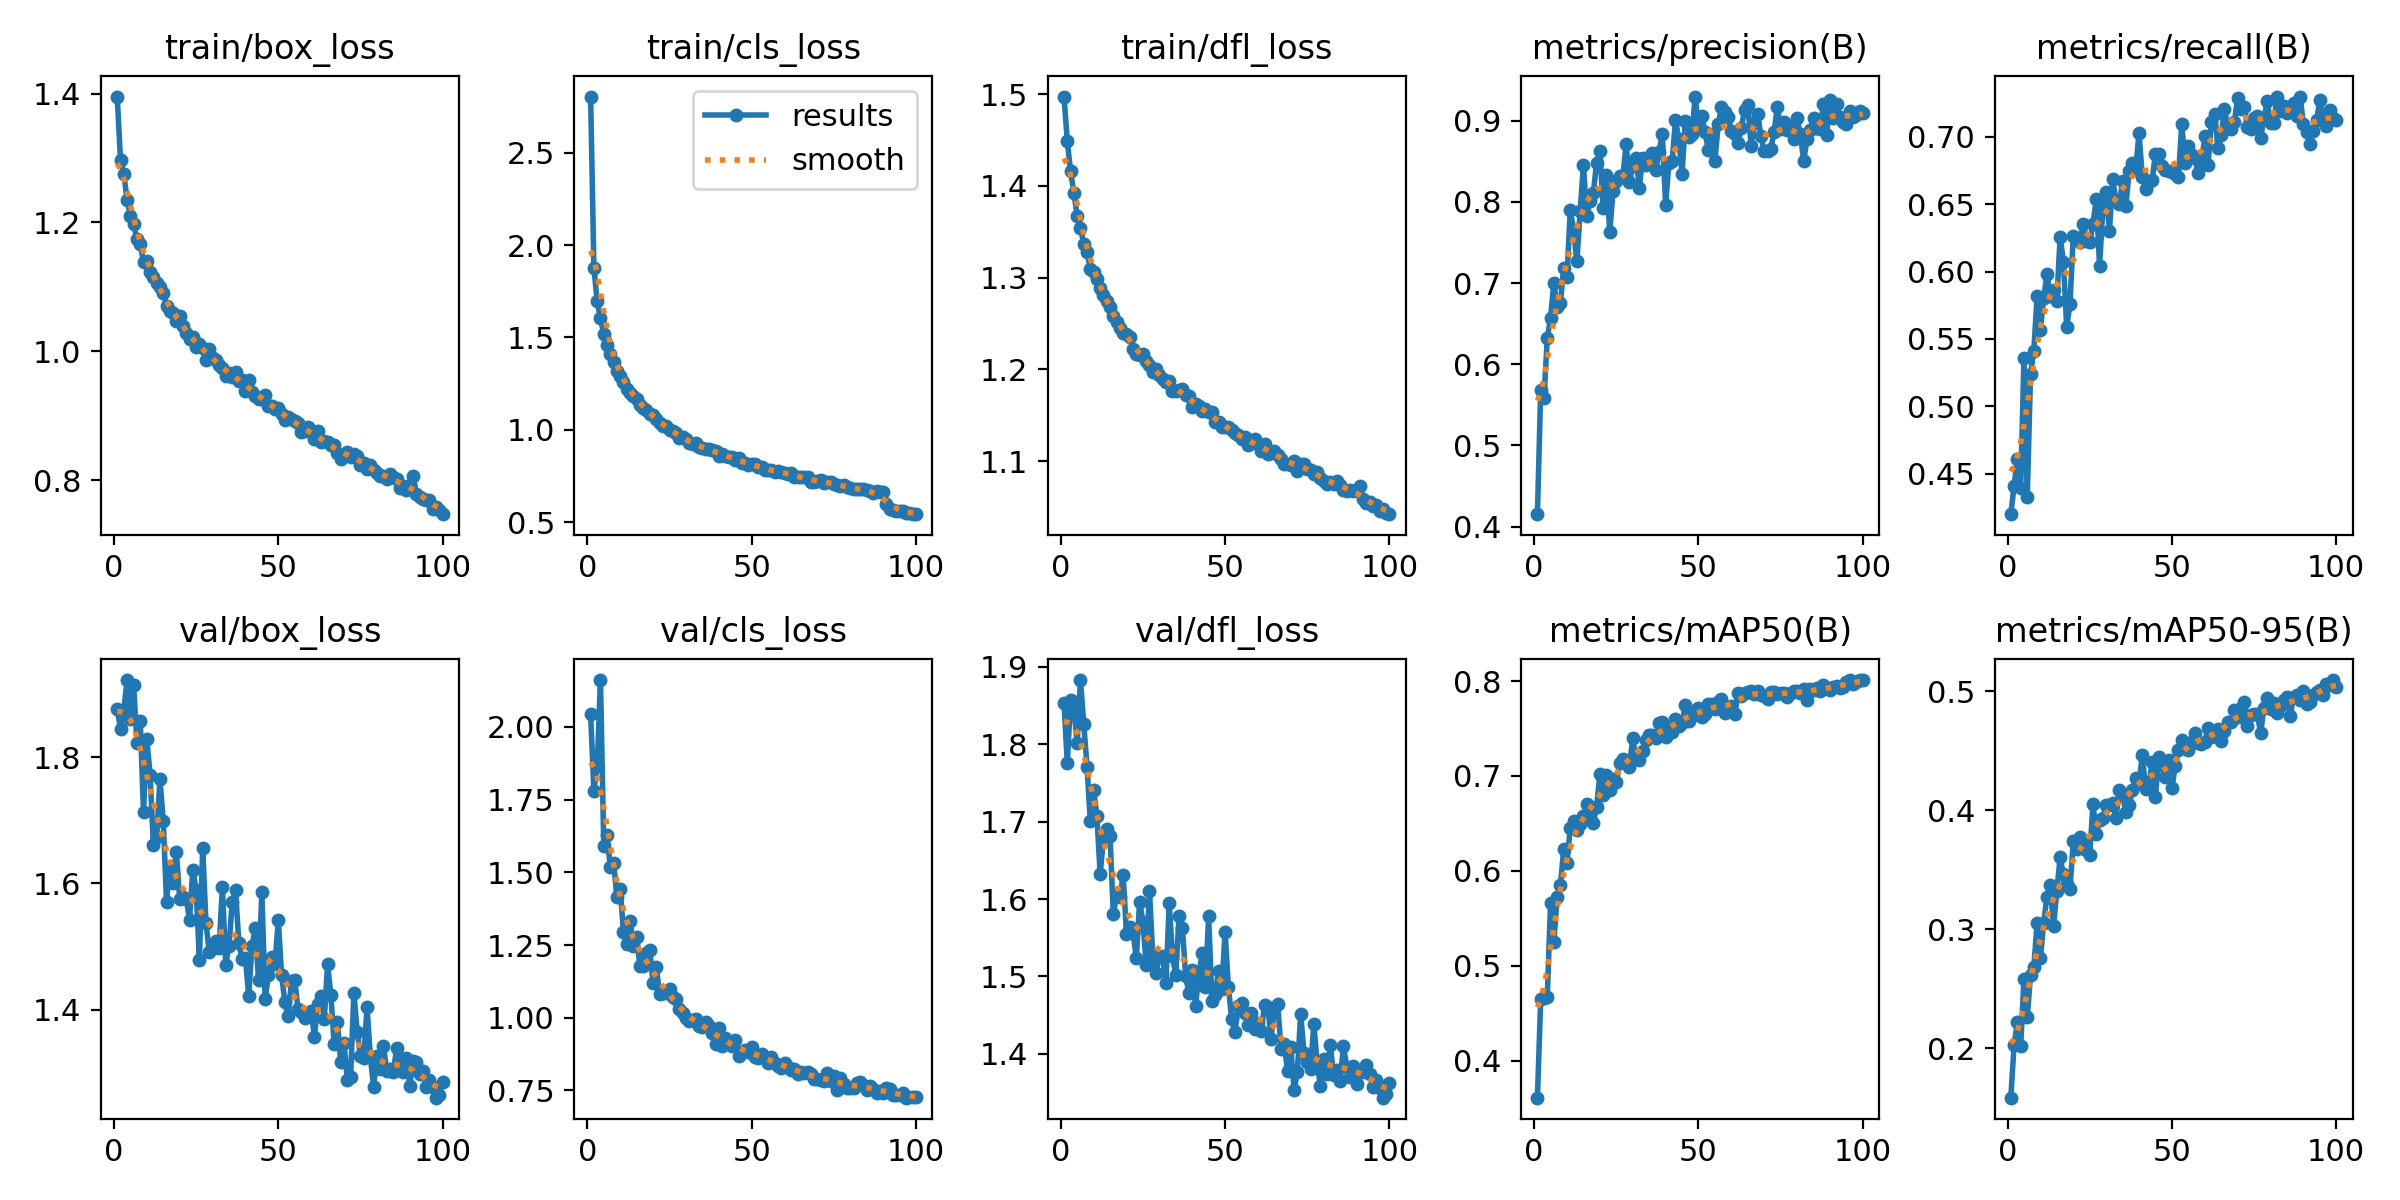

Data behind this chart, as committed beside it:
epoch, time, train/box_loss, train/cls_loss, train/dfl_loss, metrics/precision(B), metrics/recall(B), metrics/mAP50(B), metrics/mAP50-95(B), val/box_loss, val/cls_loss, val/dfl_loss, lr/pg0, lr/pg1, lr/pg2
1, 58.15, 1.395, 2.804, 1.498, 0.4152, 0.4198, 0.3609, 0.1583, 1.876, 2.045, 1.853, 0.0002365, 0.0002365, 0.0002365
2, 115.7, 1.298, 1.878, 1.449, 0.5678, 0.4408, 0.4646, 0.2026, 1.845, 1.778, 1.775, 0.0004698, 0.0004698, 0.0004698
3, 170.6, 1.276, 1.695, 1.416, 0.5578, 0.461, 0.4662, 0.2219, 1.875, 1.866, 1.857, 0.0006984, 0.0006984, 0.0006984
4, 225.2, 1.235, 1.603, 1.393, 0.6321, 0.4395, 0.4675, 0.2014, 1.922, 2.161, 1.847, 0.0006928, 0.0006928, 0.0006928
5, 278.4, 1.211, 1.516, 1.368, 0.6572, 0.5357, 0.5663, 0.2583, 1.86, 1.591, 1.801, 0.0006857, 0.0006857, 0.0006857
6, 337.7, 1.197, 1.458, 1.354, 0.7005, 0.4325, 0.5248, 0.2257, 1.914, 1.627, 1.883, 0.0006787, 0.0006787, 0.0006787
7, 391.5, 1.174, 1.412, 1.337, 0.671, 0.5241, 0.5728, 0.2616, 1.822, 1.518, 1.826, 0.0006716, 0.0006716, 0.0006716
8, 447, 1.166, 1.369, 1.329, 0.6758, 0.5411, 0.5845, 0.268, 1.858, 1.534, 1.771, 0.0006645, 0.0006645, 0.0006645
9, 503.9, 1.139, 1.319, 1.309, 0.7185, 0.5817, 0.6229, 0.3047, 1.713, 1.416, 1.701, 0.0006575, 0.0006575, 0.0006575
10, 560, 1.14, 1.289, 1.306, 0.7075, 0.5568, 0.6081, 0.2755, 1.829, 1.442, 1.741, 0.0006504, 0.0006504, 0.0006504
11, 614.3, 1.123, 1.257, 1.298, 0.79, 0.5806, 0.6453, 0.3054, 1.772, 1.295, 1.708, 0.0006433, 0.0006433, 0.0006433
12, 666.5, 1.116, 1.223, 1.288, 0.7649, 0.5981, 0.6521, 0.3274, 1.661, 1.252, 1.632, 0.0006362, 0.0006362, 0.0006362
13, 723.3, 1.106, 1.2, 1.281, 0.7266, 0.5819, 0.6428, 0.3372, 1.673, 1.333, 1.679, 0.0006292, 0.0006292, 0.0006292
14, 776.9, 1.1, 1.183, 1.275, 0.7885, 0.5865, 0.6494, 0.3024, 1.765, 1.248, 1.69, 0.0006221, 0.0006221, 0.0006221
15, 830.1, 1.091, 1.168, 1.268, 0.8455, 0.5778, 0.6576, 0.3321, 1.7, 1.277, 1.681, 0.000615, 0.000615, 0.000615
16, 884, 1.071, 1.137, 1.258, 0.782, 0.6258, 0.67, 0.3602, 1.571, 1.178, 1.581, 0.000608, 0.000608, 0.000608
17, 941.6, 1.062, 1.116, 1.252, 0.8006, 0.6075, 0.6672, 0.3459, 1.627, 1.179, 1.605, 0.0006009, 0.0006009, 0.0006009
18, 994.5, 1.059, 1.106, 1.245, 0.8106, 0.559, 0.6501, 0.3376, 1.601, 1.224, 1.603, 0.0005938, 0.0005938, 0.0005938
19, 1048, 1.048, 1.083, 1.239, 0.8479, 0.576, 0.6675, 0.3338, 1.65, 1.232, 1.631, 0.0005868, 0.0005868, 0.0005868
20, 1104, 1.055, 1.078, 1.239, 0.863, 0.6264, 0.7018, 0.3737, 1.575, 1.118, 1.555, 0.0005797, 0.0005797, 0.0005797
21, 1158, 1.04, 1.057, 1.235, 0.7919, 0.6251, 0.6803, 0.3672, 1.578, 1.173, 1.564, 0.0005726, 0.0005726, 0.0005726
22, 1212, 1.029, 1.038, 1.223, 0.8329, 0.6217, 0.7008, 0.377, 1.576, 1.081, 1.556, 0.0005656, 0.0005656, 0.0005656
23, 1266, 1.019, 1.019, 1.217, 0.7626, 0.635, 0.6855, 0.3713, 1.542, 1.086, 1.524, 0.0005585, 0.0005585, 0.0005585
24, 1323, 1.022, 1.019, 1.215, 0.8131, 0.6227, 0.6963, 0.3668, 1.622, 1.085, 1.597, 0.0005514, 0.0005514, 0.0005514
25, 1377, 1.006, 0.9981, 1.217, 0.8252, 0.6218, 0.6932, 0.362, 1.59, 1.099, 1.571, 0.0005444, 0.0005444, 0.0005444
26, 1431, 1.011, 0.9949, 1.209, 0.8313, 0.6352, 0.7136, 0.4049, 1.479, 1.069, 1.515, 0.0005373, 0.0005373, 0.0005373
27, 1487, 1.004, 0.9797, 1.205, 0.8314, 0.6538, 0.7179, 0.3799, 1.657, 1.063, 1.61, 0.0005302, 0.0005302, 0.0005302
28, 1543, 0.9866, 0.9539, 1.197, 0.8714, 0.6045, 0.7156, 0.3915, 1.538, 1.03, 1.527, 0.0005231, 0.0005231, 0.0005231
29, 1597, 1.004, 0.9605, 1.201, 0.8242, 0.6465, 0.7097, 0.3931, 1.491, 1.018, 1.505, 0.0005161, 0.0005161, 0.0005161
30, 1651, 0.9891, 0.9489, 1.194, 0.8437, 0.6594, 0.7395, 0.4046, 1.498, 0.9982, 1.525, 0.000509, 0.000509, 0.000509
31, 1707, 0.9865, 0.9261, 1.19, 0.8541, 0.6303, 0.7185, 0.4043, 1.508, 0.9889, 1.526, 0.0005019, 0.0005019, 0.0005019
32, 1761, 0.9789, 0.9252, 1.186, 0.8177, 0.6687, 0.7164, 0.4061, 1.497, 0.9923, 1.491, 0.0004949, 0.0004949, 0.0004949
33, 1816, 0.9739, 0.9274, 1.187, 0.8539, 0.6521, 0.7259, 0.3931, 1.595, 0.9969, 1.594, 0.0004878, 0.0004878, 0.0004878
34, 1870, 0.9611, 0.9054, 1.177, 0.8458, 0.6501, 0.7378, 0.4172, 1.471, 0.9704, 1.526, 0.0004807, 0.0004807, 0.0004807
35, 1929, 0.9662, 0.9014, 1.177, 0.8523, 0.6671, 0.7429, 0.4129, 1.501, 0.9664, 1.502, 0.0004737, 0.0004737, 0.0004737
36, 1982, 0.9593, 0.8973, 1.177, 0.86, 0.6485, 0.7431, 0.3984, 1.571, 0.9865, 1.578, 0.0004666, 0.0004666, 0.0004666
37, 2035, 0.9677, 0.8961, 1.179, 0.8388, 0.6751, 0.7403, 0.4039, 1.589, 0.9698, 1.563, 0.0004595, 0.0004595, 0.0004595
38, 2092, 0.9537, 0.8886, 1.172, 0.8612, 0.6807, 0.7553, 0.4167, 1.506, 0.946, 1.5, 0.0004525, 0.0004525, 0.0004525
39, 2145, 0.9548, 0.8843, 1.171, 0.8834, 0.6753, 0.7565, 0.4266, 1.48, 0.9103, 1.479, 0.0004454, 0.0004454, 0.0004454
40, 2200, 0.9378, 0.8587, 1.159, 0.7964, 0.7031, 0.7409, 0.4229, 1.482, 0.9642, 1.508, 0.0004383, 0.0004383, 0.0004383
41, 2255, 0.956, 0.8695, 1.162, 0.848, 0.67, 0.7495, 0.4459, 1.422, 0.9032, 1.462, 0.0004313, 0.0004313, 0.0004313
42, 2313, 0.9371, 0.8577, 1.16, 0.8503, 0.6613, 0.7467, 0.4179, 1.5, 0.9307, 1.502, 0.0004242, 0.0004242, 0.0004242
43, 2366, 0.9313, 0.8549, 1.154, 0.9005, 0.6664, 0.7599, 0.4215, 1.529, 0.9135, 1.53, 0.0004171, 0.0004171, 0.0004171
44, 2420, 0.9266, 0.8523, 1.156, 0.8779, 0.6682, 0.7531, 0.44, 1.447, 0.9036, 1.486, 0.0004101, 0.0004101, 0.0004101
45, 2477, 0.9265, 0.8387, 1.154, 0.8345, 0.6877, 0.7555, 0.4114, 1.587, 0.9243, 1.578, 0.000403, 0.000403, 0.000403
46, 2530, 0.932, 0.8445, 1.154, 0.8998, 0.687, 0.7748, 0.4448, 1.417, 0.8689, 1.468, 0.0003959, 0.0003959, 0.0003959
47, 2584, 0.9144, 0.8204, 1.143, 0.8803, 0.6787, 0.7576, 0.4379, 1.455, 0.8824, 1.476, 0.0003888, 0.0003888, 0.0003888
48, 2639, 0.9157, 0.8214, 1.143, 0.8834, 0.6751, 0.7634, 0.4277, 1.483, 0.8902, 1.508, 0.0003818, 0.0003818, 0.0003818
49, 2696, 0.9108, 0.809, 1.138, 0.9297, 0.6748, 0.7666, 0.4419, 1.472, 0.8828, 1.484, 0.0003747, 0.0003747, 0.0003747
50, 2750, 0.9124, 0.8143, 1.137, 0.8917, 0.6743, 0.7712, 0.4183, 1.542, 0.8991, 1.557, 0.0003676, 0.0003676, 0.0003676
51, 2804, 0.9031, 0.8129, 1.137, 0.9062, 0.6723, 0.7621, 0.4369, 1.456, 0.8632, 1.487, 0.0003606, 0.0003606, 0.0003606
52, 2861, 0.894, 0.799, 1.134, 0.8862, 0.6704, 0.765, 0.4501, 1.412, 0.8602, 1.445, 0.0003535, 0.0003535, 0.0003535
53, 2917, 0.8977, 0.7975, 1.131, 0.8641, 0.7097, 0.776, 0.4587, 1.39, 0.8744, 1.428, 0.0003464, 0.0003464, 0.0003464
54, 2972, 0.8942, 0.7834, 1.128, 0.8833, 0.681, 0.7754, 0.4537, 1.445, 0.8603, 1.463, 0.0003394, 0.0003394, 0.0003394
55, 3026, 0.8915, 0.7819, 1.125, 0.8506, 0.693, 0.7702, 0.4506, 1.446, 0.8456, 1.466, 0.0003323, 0.0003323, 0.0003323
56, 3083, 0.8889, 0.7826, 1.127, 0.8954, 0.6864, 0.7784, 0.4571, 1.401, 0.8661, 1.453, 0.0003252, 0.0003252, 0.0003252
57, 3138, 0.8739, 0.7722, 1.118, 0.9167, 0.6843, 0.7812, 0.4648, 1.396, 0.8454, 1.437, 0.0003182, 0.0003182, 0.0003182
58, 3192, 0.8758, 0.7745, 1.12, 0.9112, 0.673, 0.766, 0.4561, 1.387, 0.8354, 1.453, 0.0003111, 0.0003111, 0.0003111
59, 3250, 0.8819, 0.7702, 1.124, 0.9046, 0.6798, 0.7686, 0.4555, 1.392, 0.828, 1.432, 0.000304, 0.000304, 0.000304
60, 3303, 0.8778, 0.7656, 1.119, 0.8876, 0.7007, 0.7735, 0.4572, 1.398, 0.8452, 1.44, 0.000297, 0.000297, 0.000297
... 40 more rows
